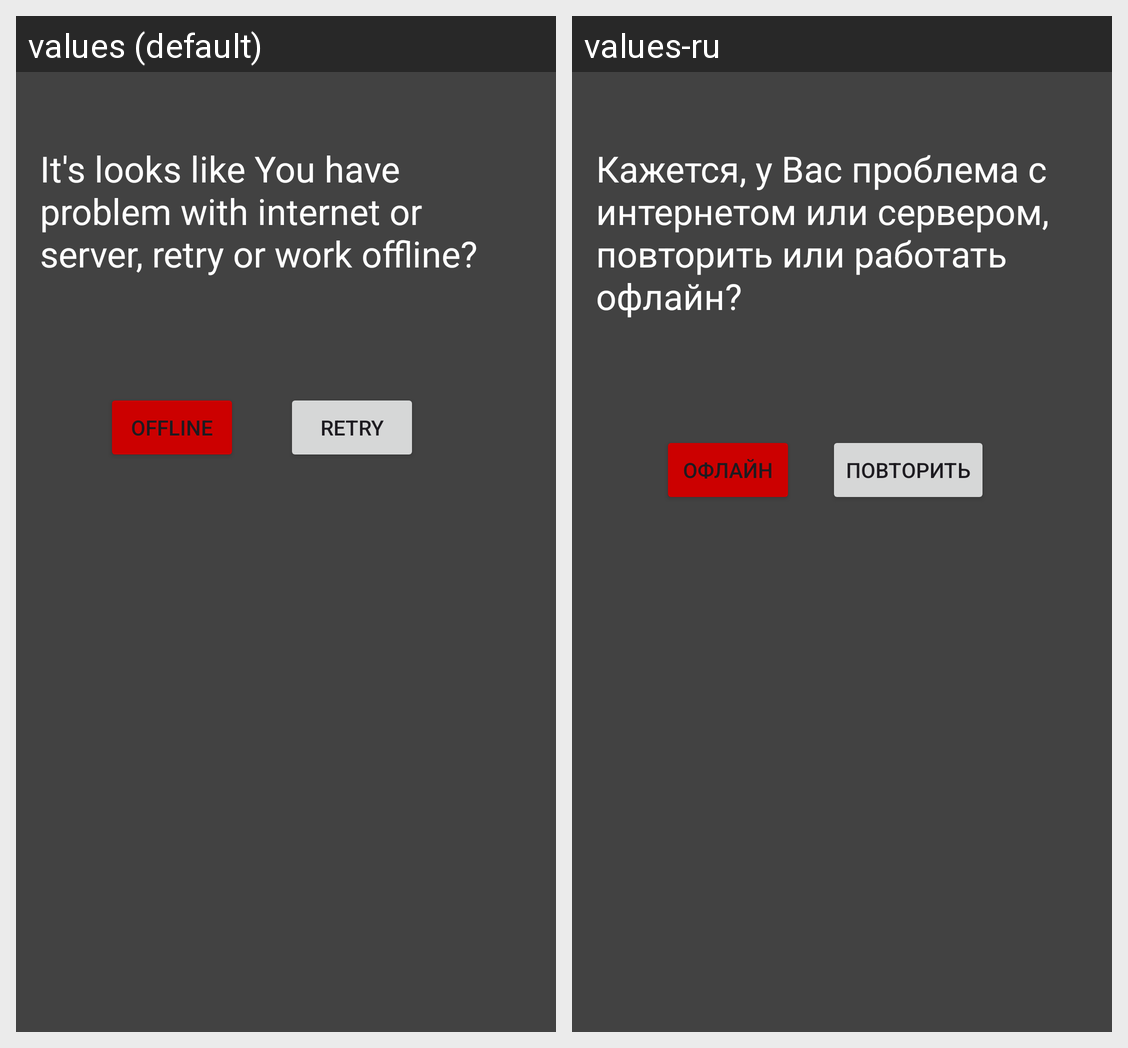

The Android screen above is rendered under two locales of the same app. Produce the string resources it draws, with the default and per-locale values.
Android screen res/layout/activity_first_internet.xml rendered under 2 locales, left to right: values (default), values-ru. Device: Nexus 5 (rendered at 1080×1920; each locale shown at half size, 540×960, under a caption strip naming it); theme Theme.HardwareWarehouse.
Strings drawn on this screen, with the default value and each locale's value (text and hints the layout hard-codes, and strings that could not be matched under every locale, appear in the picture but are not listed):

problem_with_internet
  values: It's looks like You have problem with internet or server, retry or work offline?
  values-ru: Кажется, у Вас проблема с интернетом или сервером, повторить или работать офлайн?

offline
  values: Offline
  values-ru: Офлайн

retry
  values: Retry
  values-ru: Повторить
